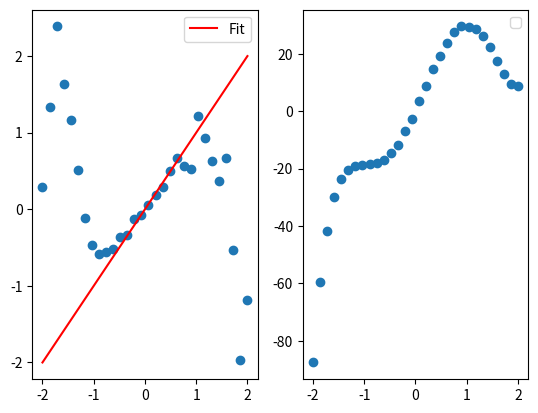

Write the Python code that produced this figure.
import numpy as np
import matplotlib.pyplot as plt

# Function definitions
def vandermonde_matrix(data, m):
    """Generate the vendermonde matrix associated with the data set"""
    N = len(data)
    A = np.zeros((N,m+1))
    A[:,0] = 1.0
    for i in range(1,m+1):
        A[:,i] = data**i
    return A

def back_substitution(mat_A, b):
    """
    Apply back substitution to an upper triangular matrix
    and return the vector x in the matrix equation Ax = b
    """
    N = len(mat_A[0])
    x = np.zeros(N)
    for i in reversed(range(N)):
        sum = 0
        for j in range(i+1,N):
            sum += mat_A[i,j]*x[j]
        print("SUM = ", sum)
        x[i] = (b[i] - sum)/mat_A[i,i]
    return x

def forward_substitution(mat_A, b):
    """
    Apply forward substitution to a lower triangular matrix
    and return the vector x in the matrix equation Ax = b
    """
    N = len(mat_A[0])
    x = np.zeros(N)
    for i in range(N):
        sum = 0
        for j in range(i):
            sum += mat_A[i,j]*x[j]
        x[i] = (b[i] - sum)/mat_A[i,i]
    return x

def find_coeffs_from_data(data, m):
    """Find the coefficients for a smooth function fitting."""
    A = vandermonde_matrix(data, m)
    q,r = np.linalg.qr(A)
    coeffs = back_substitution(r, q.T.dot(data))
    return coeffs

def polynomial_degree_m(x, coeffs, m):
    """
    Generate p(x) where p is a polynomial of degree mself.
    The polynomial coefficients are found using QR factorization and
    back substitution. (find_coeffs_from_data)
    """
    N = len(x)
    polynomial = np.zeros(N)
    for i in range(N):
        for j in range(m+1):
            polynomial[i] += coeffs[j]*x[i]**j
    return polynomial

if __name__ == '__main__':
    # Datasets as defined from generate_data.py
    n = 30
    start = -2.0
    stop = 2.0
    x = np.linspace(start, stop, n)
    eps = 1.0
    np.random.seed(1) # use same seed every time
    r = np.random.random(n) * eps
    data_one = x*(np.cos(r + 0.5*x**3) + np.sin(0.5*x**3))
    data_two = 4*x**5 - 5*x**4 - 20*x**3 + 10*x*x + 40*x + r

    m = 5 # degree of p(x)

    # Find coefficients
    coeffs_one = find_coeffs_from_data(data_one, m)
    #print(coeffs_one)
    #coeffs_two = find_coeffs_from_data(data_two, m)
    #print(coeffs_two)


    # Generate polynomial fits.
    poly_one = polynomial_degree_m(x, coeffs_one, m)
    #poly_two = polynomial_degree_m(x, coeffs_two, m)

    # Plotting
    plt.subplot(1,2,1)
    plt.plot(x, data_one, 'o')
    plt.plot(x, poly_one, 'r', label='Fit')
    plt.legend()

    plt.subplot(1,2,2)
    plt.plot(x, data_two, 'o')
    #plt.plot(x, poly_two, 'r', label='Fit')
    plt.legend()

    plt.show()
